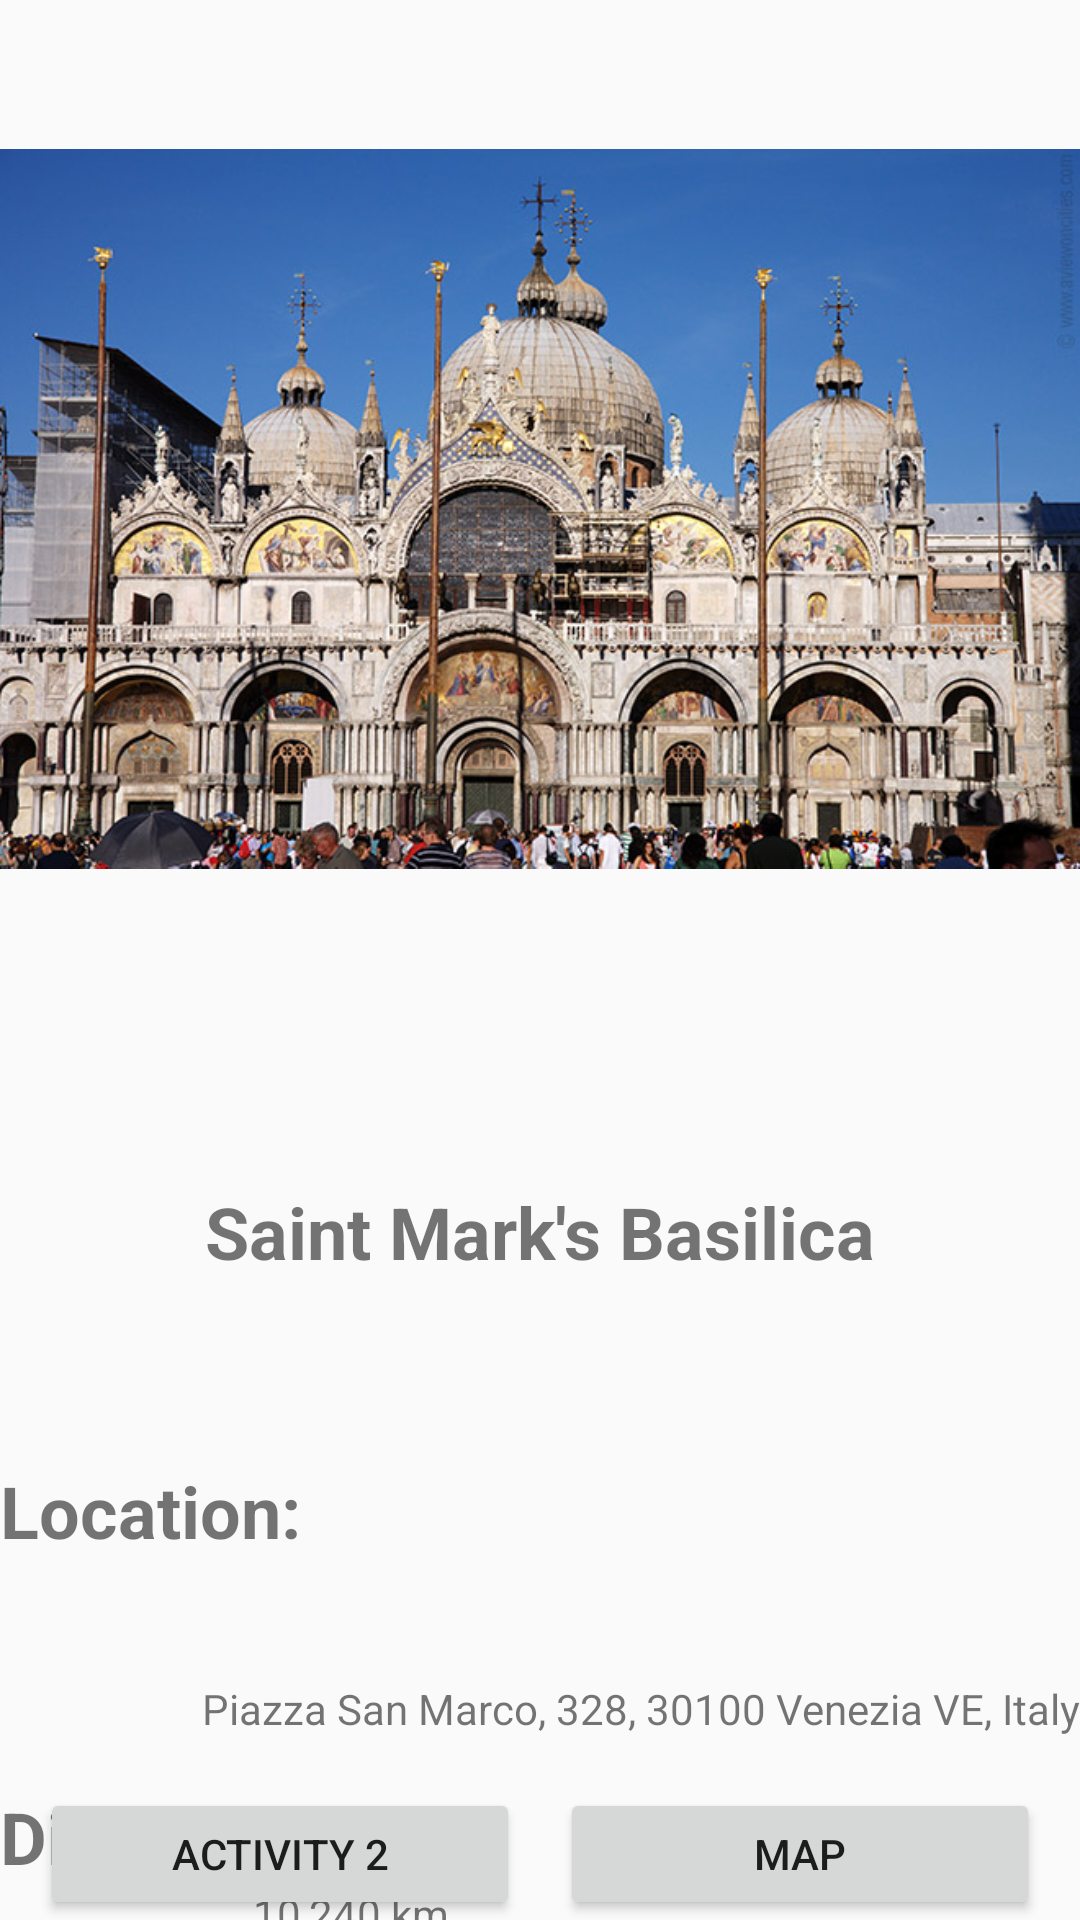

Reconstruct the res/layout file that produces this screen, plus the resources it refers to.
<!-- AndroidManifest.xml: application theme AppTheme -->
<!-- res/layout/activity_main.xml -->
<?xml version="1.0" encoding="utf-8"?>
<android.support.constraint.ConstraintLayout xmlns:android="http://schemas.android.com/apk/res/android"
    xmlns:app="http://schemas.android.com/apk/res-auto"
    xmlns:tools="http://schemas.android.com/tools"
    android:layout_width="match_parent"
    android:layout_height="match_parent"
    tools:layout_editor_absoluteY="81dp">
    <ImageView
        android:id="@+id/imageView2"
        style="@style/secondStyle"
        app:layout_constraintBottom_toTopOf="@+id/textView9"
        app:layout_constraintEnd_toEndOf="parent"
        app:layout_constraintHorizontal_bias="0.0"
        app:layout_constraintStart_toStartOf="parent"
        app:layout_constraintTop_toTopOf="parent"
        app:layout_constraintVertical_chainStyle="spread_inside"
        app:srcCompat="@drawable/bsc" />

    <TextView
        android:id="@+id/textView3"
        style="@style/thirdStyle"
        android:text="Location:"
        app:layout_constraintBottom_toTopOf="@+id/textView8"
        app:layout_constraintEnd_toEndOf="parent"
        app:layout_constraintHorizontal_bias="0.0"
        app:layout_constraintStart_toStartOf="parent"
        app:layout_constraintTop_toBottomOf="@+id/textView9" />

    <TextView
        android:id="@+id/textView8"
        style="@style/fourthStyle"
        android:text="Piazza San Marco, 328, 30100 Venezia VE, Italy"
        app:layout_constraintBottom_toTopOf="@+id/textView10"
        app:layout_constraintEnd_toEndOf="parent"
        app:layout_constraintHorizontal_bias="1.0"
        app:layout_constraintStart_toEndOf="@+id/textView3"
        app:layout_constraintStart_toStartOf="parent"
        app:layout_constraintTop_toBottomOf="@+id/textView3"
        app:layout_constraintVertical_bias="0.0" />

    <TextView
        android:id="@+id/textView9"
        style="@style/fifthStyle"
        android:text="Saint Mark's Basilica"
        app:layout_constraintBottom_toTopOf="@+id/textView3"
        app:layout_constraintEnd_toEndOf="parent"
        app:layout_constraintHorizontal_bias="0.5"
        app:layout_constraintStart_toStartOf="parent"
        app:layout_constraintTop_toBottomOf="@+id/imageView2" />

    <TextView
        android:id="@+id/textView10"
        style="@style/thirdStyle"
        android:text="Distance:"
        app:layout_constraintBottom_toTopOf="@+id/textView5"
        app:layout_constraintEnd_toEndOf="parent"
        app:layout_constraintHorizontal_bias="0.0"
        app:layout_constraintStart_toStartOf="parent"
        app:layout_constraintTop_toBottomOf="@+id/textView8" />

    <TextView
        android:id="@+id/textView5"
        style="@style/fourthStyle"
        android:text="10,240 km"
        app:layout_constraintEnd_toEndOf="parent"
        app:layout_constraintHorizontal_bias="0.286"
        app:layout_constraintStart_toStartOf="parent"
        app:layout_constraintTop_toBottomOf="@+id/textView10" />

    <Button
        android:id="@+id/button"
        style="@style/sixthStyle"
        android:onClick="process"
        android:text="Activity 2"
        app:layout_constraintBottom_toBottomOf="parent"
        app:layout_constraintEnd_toStartOf="@+id/button2"
        app:layout_constraintHorizontal_bias="0.5"
        app:layout_constraintStart_toStartOf="parent"
        app:layout_constraintTop_toBottomOf="@+id/textView8"
        app:layout_constraintVertical_bias="0.954" />

    <Button
        android:id="@+id/button2"
        style="@style/sixthStyle"
        android:onClick="process"
        android:text="Map"
        app:layout_constraintBottom_toBottomOf="parent"
        app:layout_constraintEnd_toEndOf="parent"
        app:layout_constraintHorizontal_bias="0.5"
        app:layout_constraintStart_toEndOf="@+id/button"
        app:layout_constraintTop_toBottomOf="@+id/textView8"
        app:layout_constraintVertical_bias="0.954" />

</android.support.constraint.ConstraintLayout>
<!-- resources referenced by this layout -->
<resources>
  <!-- drawable bsc: jpg bitmap (drawable, 145233 bytes) -->
  <style name="fifthStyle">
          
          <item name="android:layout_width">wrap_content</item>
          <item name="android:layout_height">53dp</item>
          <item name="android:textSize">24sp</item>
          <item name="android:textStyle">bold</item>
      </style>
  <style name="fourthStyle">
          
          <item name="android:layout_width">wrap_content</item>
          <item name="android:layout_height">36dp</item>
          <item name="android:textSize">14sp</item>
      </style>
  <style name="secondStyle">
          
          <item name="android:layout_width">wrap_content</item>
          <item name="android:layout_height">339dp</item>
          <item name="android:layout_marginBottom">15dp</item>
      </style>
  <style name="sixthStyle">
          
          <item name="android:layout_width">160dp</item>
          <item name="android:layout_height">44dp</item>
      </style>
  <style name="thirdStyle">
          
          <item name="android:layout_width">wrap_content</item>
          <item name="android:layout_height">wrap_content</item>
          <item name="android:textStyle">bold</item>
          <item name="android:textSize">24sp</item>
  
      </style>
  <style name="AppTheme" parent="Theme.AppCompat.Light.DarkActionBar">
          
          <item name="colorPrimary">@color/colorPrimary</item>
          <item name="colorPrimaryDark">@color/colorPrimaryDark</item>
          <item name="colorAccent">@color/colorAccent</item>
      </style>
  <!-- not gathered from this repository: default colours our renderer supplied (Android Studio template values) -->
  <color name="colorPrimary">#FF6200EE</color>
  <color name="colorPrimaryDark">#FF3700B3</color>
  <color name="colorAccent">#FF03DAC5</color>
</resources>
